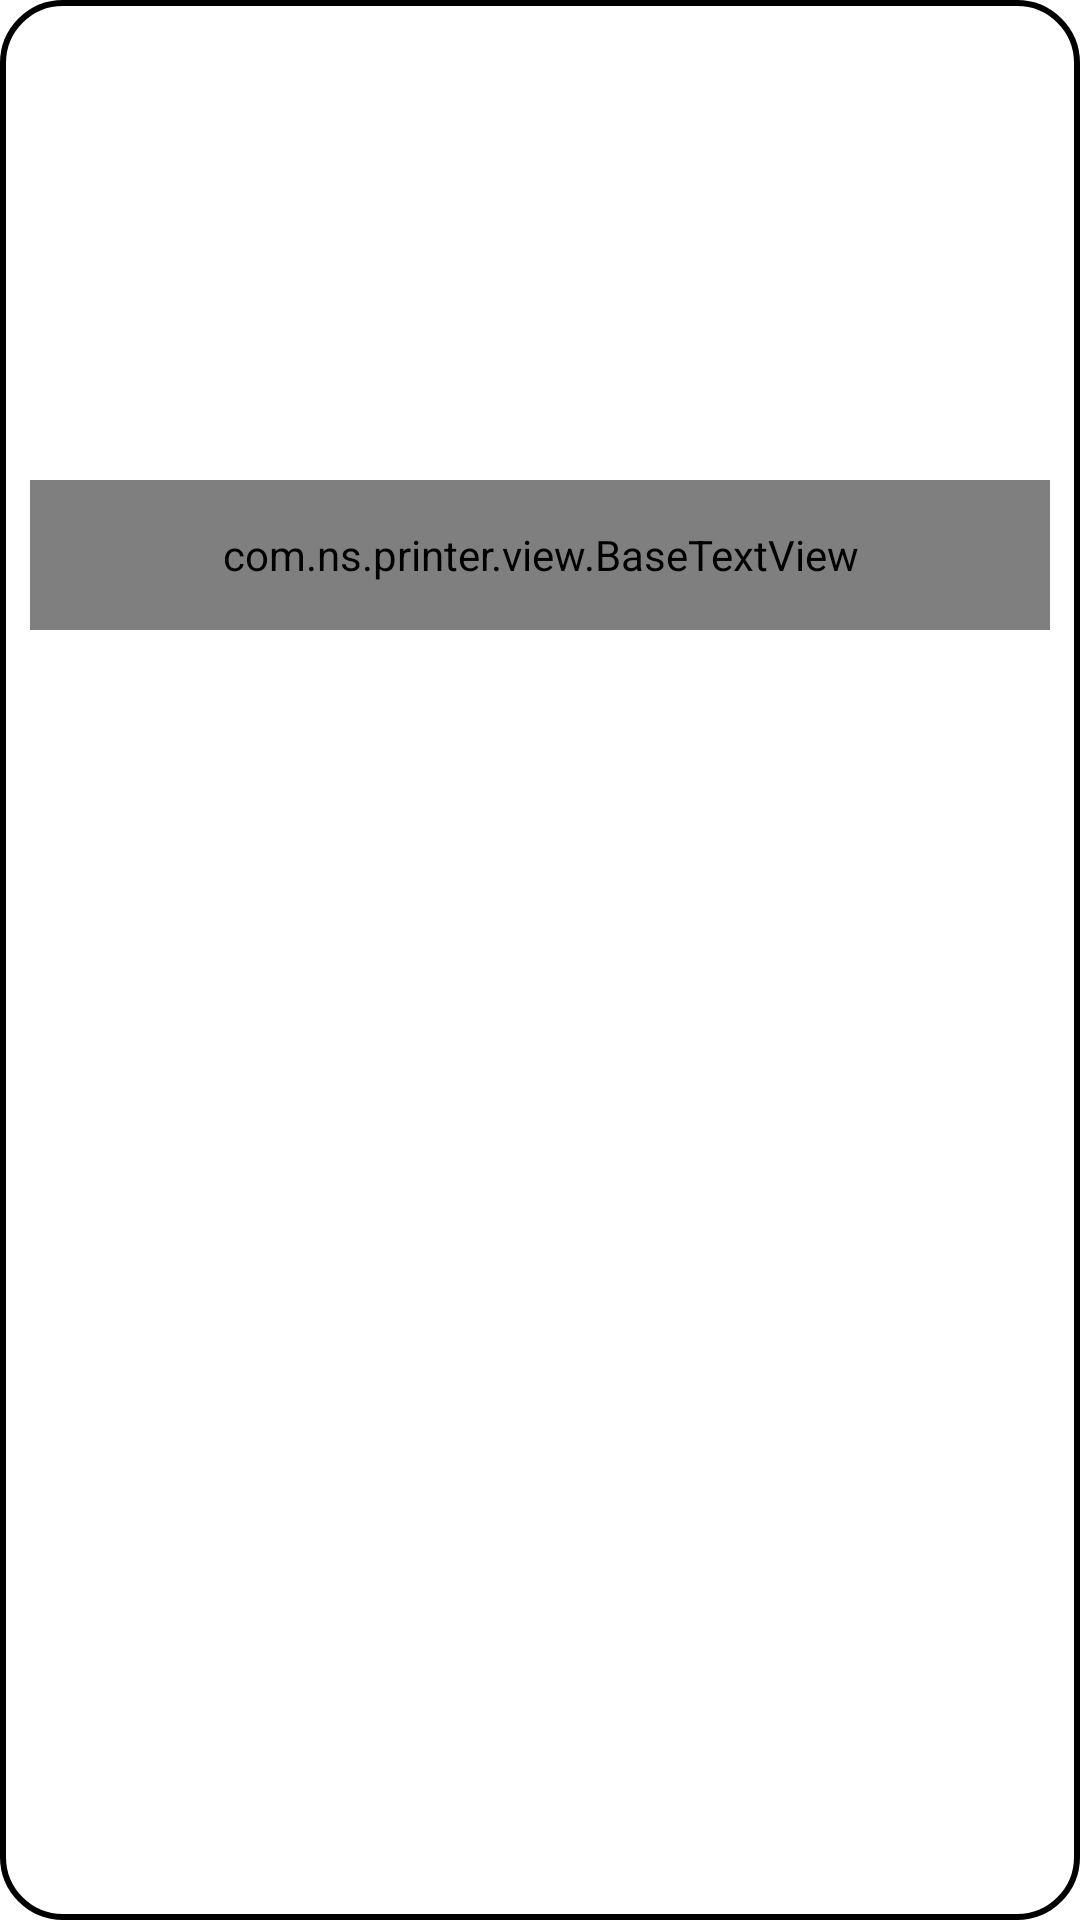

Here is an Android app screen rendered from its layout file. Give the layout XML and the strings, colors and styles it references.
<!-- AndroidManifest.xml: fallback theme Theme.MaterialComponents.DayNight.NoActionBar -->
<!-- res/layout/barcode_view_layout.xml -->
<?xml version="1.0" encoding="utf-8"?>
<LinearLayout xmlns:android="http://schemas.android.com/apk/res/android"
    android:layout_width="match_parent"
    android:layout_height="wrap_content"
    android:background="@drawable/barcode_border"
    android:orientation="vertical">

    <ImageView
        android:id="@+id/image"
        android:layout_width="match_parent"
        android:layout_height="150dp"
        android:layout_gravity="center"
        android:paddingTop="10dp" />

    <com.ns.printer.view.BaseTextView
        android:id="@+id/value"
        android:layout_width="match_parent"
        android:layout_height="50dp"
        android:gravity="center"
        android:textColor="@android:color/black"
        android:textSize="18sp" />

    <ImageView
        android:id="@+id/logo"
        android:layout_width="220dp"
        android:layout_height="65dp"
        android:layout_gravity="center"
        android:paddingTop="10dp"
        android:src="@drawable/logo"
        android:visibility="gone" />

</LinearLayout>
<!-- resources referenced by this layout -->
<resources>
  <!-- drawable barcode_border (drawable) -->
  <?xml version="1.0" encoding="utf-8"?>
  <shape xmlns:android="http://schemas.android.com/apk/res/android"
      android:shape="rectangle">
      <solid android:color="@android:color/white" />
      <corners android:radius="20dp" />
      <padding
          android:bottom="10dp"
          android:left="10dp"
          android:right="10dp"
          android:top="10dp" />
      <stroke
          android:width="2dp"
          android:color="@android:color/black" />
  </shape>
</resources>
